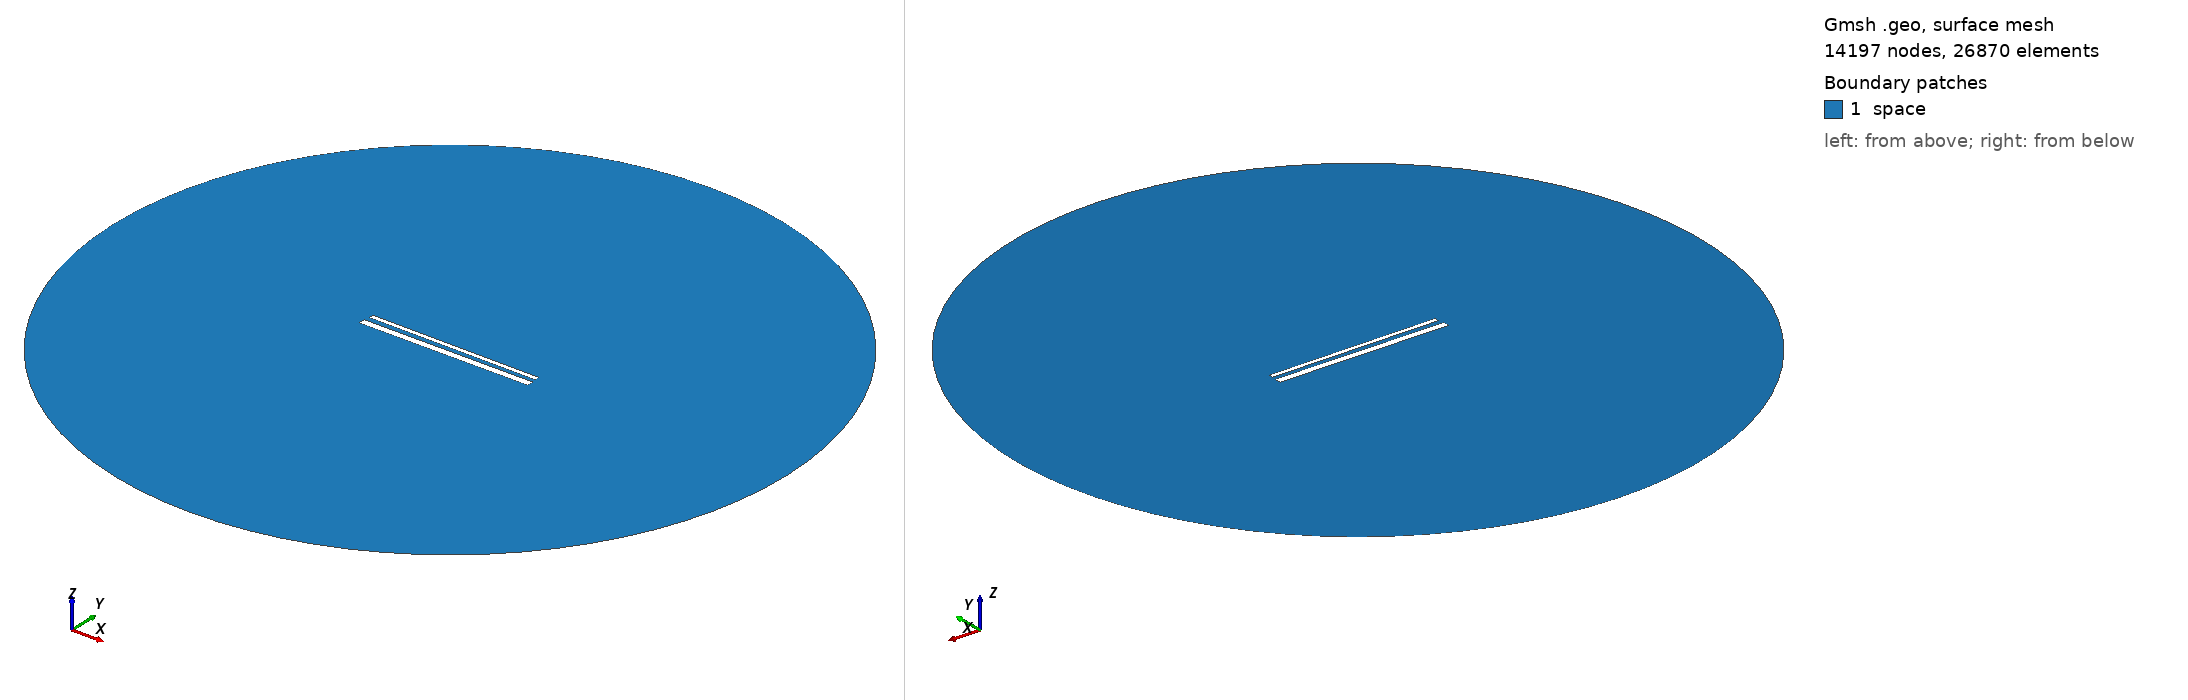

Gmsh geometry script, surface-meshed: 14197 nodes, 26870 surface elements. Boundary patches (legend numbers): 1 space. Left view from above one corner, right view from below the opposite corner. Legend entries are the model's physical surfaces. The drawing asked Gmsh for element sizes between 1% and 20% of the model's largest extent; the script's own settings can give other sizes.

=== 867.geo (drawn) ===
// Set the geometry kernel
SetFactory("OpenCASCADE");

//---------------------------------------
// Rectangles
//---------------------------------------

// Rectangle 1 (top)
Point(1) = {-49.455555555555556, 1.6277777777777778, 0, 1.0};
Point(2) = {49.455555555555556, 1.6277777777777778, 0, 1.0};
Point(3) = {49.455555555555556, 4.538888888888889, 0, 1.0};
Point(4) = {-49.455555555555556, 4.538888888888889, 0, 1.0};

Line(1) = {1, 2};
Line(2) = {2, 3};
Line(3) = {3, 4};
Line(4) = {4, 1};

Line Loop(1) = {1, 2, 3, 4};
Plane Surface(1) = {1};

Rotate { {0, 0, 1}, {0,  1.0833333333333333,  0}, -0.006 } {
  Surface{1};
}

// Rectangle 2 (bottom)
Point(5) = {-50,-1.0833333333333333, 0, 1.0};
Point(6) = { 50,-1.0833333333333333, 0, 1.0};
Point(7) = { 50,-5.083333333333333, 0, 1.0};
Point(8) = {-50,-5.083333333333333, 0, 1.0};

Line(5) = {5, 6};
Line(6) = {6, 7};
Line(7) = {7, 8};
Line(8) = {8, 5};

Line Loop(2) = {5, 6, 7, 8};
Plane Surface(2) = {2}; 


//---------------------------------------
// Circle
//---------------------------------------

// Define points
Point(9) = {0, 0, 0};        // Center
Point(10) = {200, 0, 0};     // Start point
Point(11) = {0, 200, 0};     // 90 degrees
Point(12) = {-200, 0, 0};    // 180 degrees
Point(13) = {0, -200, 0};    // 270 degrees

// Define circle arcs (each needs start, center, end)
Circle(9) = {10, 9, 11};
Circle(10) = {11, 9, 12};
Circle(11) = {12, 9, 13};
Circle(12) = {13, 9, 10};

// Define curve loop and surface if needed
Curve Loop(3) = {9, 10, 11, 12};
Surface(3) = {3};

// Subtract Rectangles from Circle
BooleanDifference{ Surface{3}; Delete; }{ Surface{1}; Surface{2}; Delete; }

//---------------------------------------
// Transfinite Lines and Surface
//---------------------------------------
r = 7;
Transfinite Line {1, 3} = 50*r Using Progression 1;
Transfinite Line {2, 4} = 2*r Using Progression 1;
Transfinite Line {5, 7} = 50*r Using Progression 1;
Transfinite Line {6, 8} = 2*r Using Progression 1;
Transfinite Line {9, 10, 11, 12} = 20 Using Progression 1;

//---------------------------------------
// Define Physical Groups
//---------------------------------------                

//--- Physical Curves
// Physical groups for boundaries
Physical Line("force_segment", 10) = {1};
Physical Line("upper_plate", 11) = {2, 3, 4};
Physical Line("lower_plate", 12) = {5, 6, 7, 8};
Physical Line("boundary", 20) = {9, 10, 11, 12};

//--- Physical Surfaces
Physical Surface("space", 30) = {3};

//---------------------------------------
// 6. Generate the Mesh
//---------------------------------------
Mesh 2;  // 2D mesh generation
